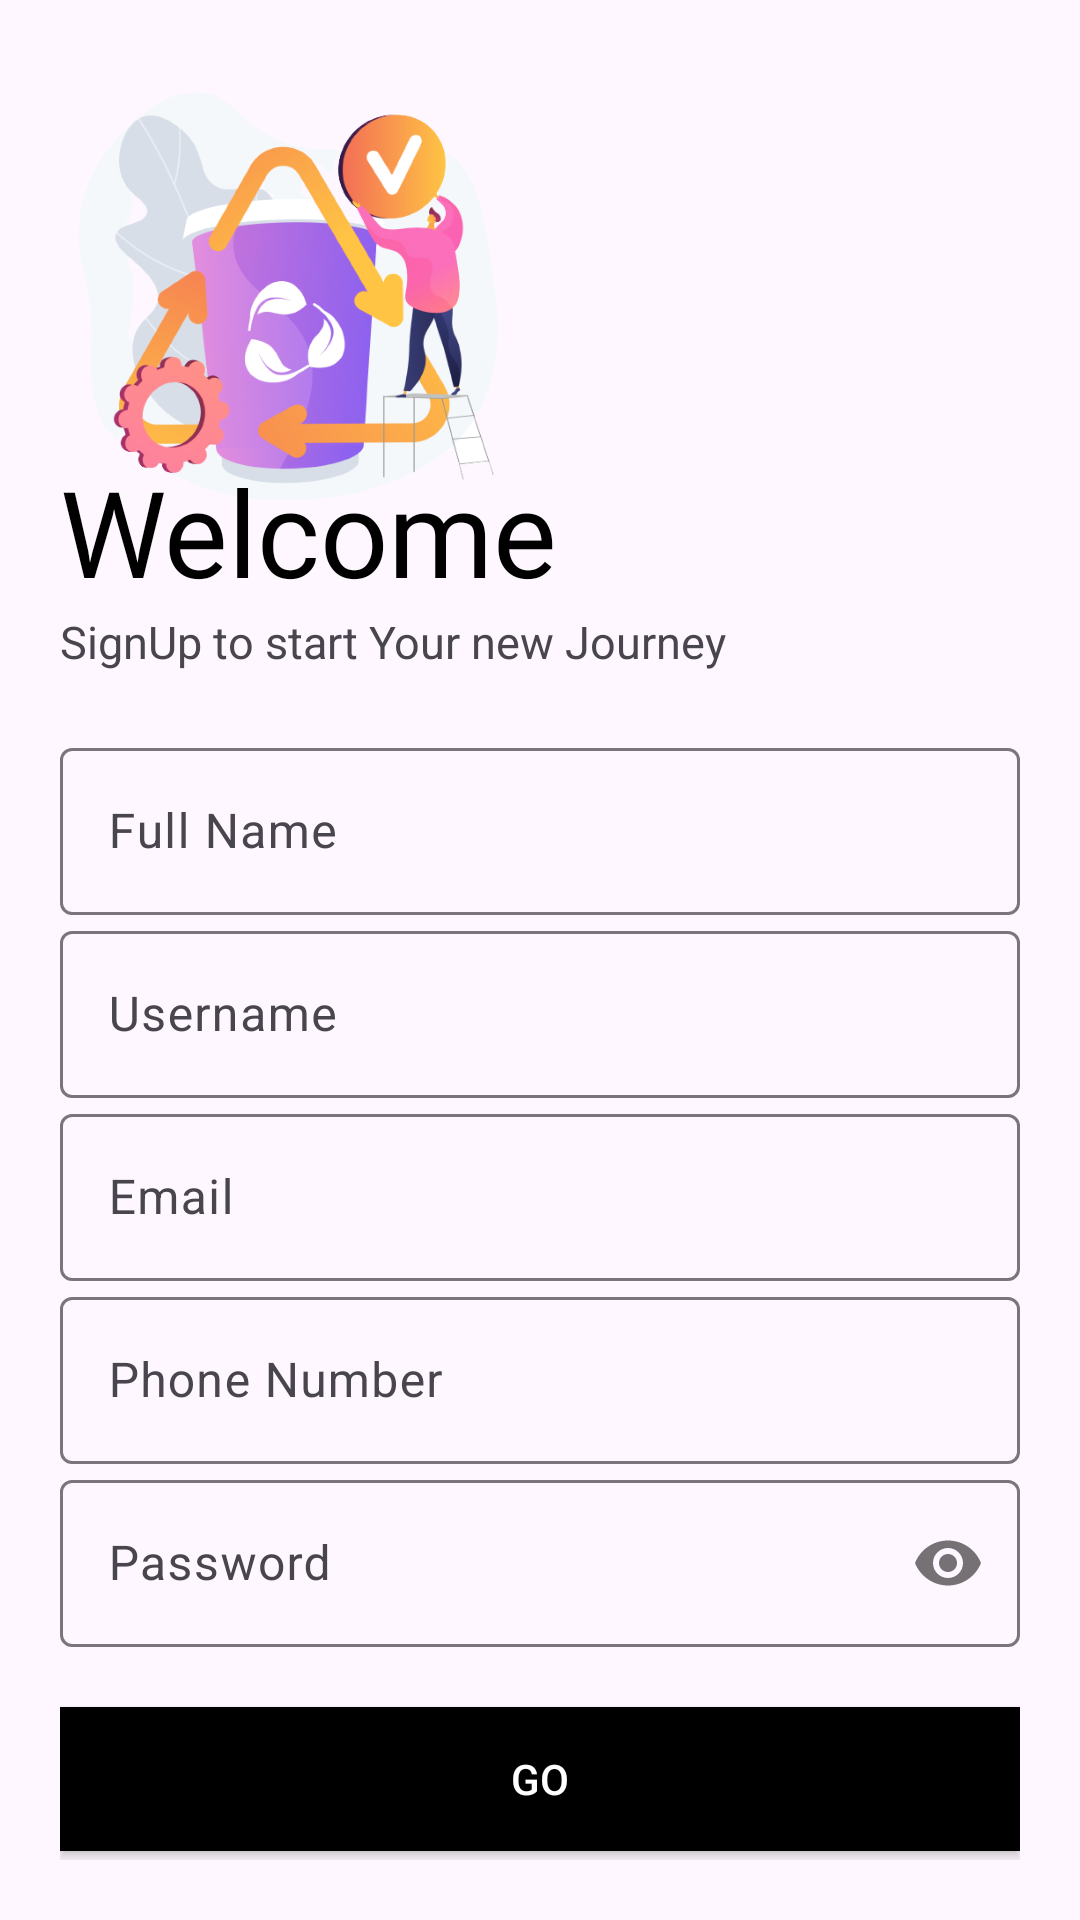

Produce the Android XML layout that renders to this screen, including the resource entries it uses.
<!-- AndroidManifest.xml: application theme Theme.UtiliConvert -->
<!-- res/layout/activity_signup.xml -->
<?xml version="1.0" encoding="utf-8"?>
<LinearLayout xmlns:android="http://schemas.android.com/apk/res/android"
    xmlns:app="http://schemas.android.com/apk/res-auto"
    xmlns:tools="http://schemas.android.com/tools"
    android:layout_width="match_parent"
    android:layout_height="match_parent"
    tools:context=".Signup"
    android:orientation="vertical"
    android:padding="20dp">

    <ImageView
        android:layout_width="150dp"
        android:layout_height="150dp"
        android:src="@drawable/applogo"
        android:transitionName="logo_image"/>


    <TextView
        android:layout_width="wrap_content"
        android:layout_height="wrap_content"
        android:text="Welcome"
        android:textSize="40sp"
        android:textColor="@color/black"
        android:transitionName="logo_text"
        android:fontFamily="@font/bungee"
        android:layout_marginTop="-20dp"/>


    <TextView
        android:layout_width="wrap_content"
        android:layout_height="wrap_content"
        android:text="SignUp to start Your new Journey"
        android:textSize="15sp"
        android:transitionName="logo_slogan"/>

    <LinearLayout
        android:layout_width="match_parent"
        android:layout_height="wrap_content"
        android:orientation="vertical"
        android:layout_marginTop="20dp"
        android:layout_marginBottom="20dp">


        <com.google.android.material.textfield.TextInputLayout
            android:layout_width="match_parent"
            android:layout_height="wrap_content"
            android:id="@+id/name"
            style="@style/Widget.Material3.TextInputLayout.OutlinedBox"
            android:hint="Full Name">


            <com.google.android.material.textfield.TextInputEditText
                android:layout_width="match_parent"
                android:layout_height="wrap_content"
                android:inputType="text"/>
        </com.google.android.material.textfield.TextInputLayout>
        <com.google.android.material.textfield.TextInputLayout
            android:layout_width="match_parent"
            android:layout_height="wrap_content"
            android:id="@+id/username"
            style="@style/Widget.Material3.TextInputLayout.OutlinedBox"
            android:hint="Username"
            app:counterMaxLength="15">


            <com.google.android.material.textfield.TextInputEditText
                android:layout_width="match_parent"
                android:layout_height="wrap_content"
                android:inputType="text"/>
        </com.google.android.material.textfield.TextInputLayout>
        <com.google.android.material.textfield.TextInputLayout
            android:layout_width="match_parent"
            android:layout_height="wrap_content"
            android:id="@+id/email"
            style="@style/Widget.Material3.TextInputLayout.OutlinedBox"
            android:hint="Email">


            <com.google.android.material.textfield.TextInputEditText
                android:layout_width="match_parent"
                android:layout_height="wrap_content"
                android:inputType="textEmailAddress"/>
        </com.google.android.material.textfield.TextInputLayout>
        <com.google.android.material.textfield.TextInputLayout
            android:layout_width="match_parent"
            android:layout_height="wrap_content"
            android:id="@+id/phnumber"
            style="@style/Widget.Material3.TextInputLayout.OutlinedBox"
            android:hint="Phone Number">


            <com.google.android.material.textfield.TextInputEditText
                android:layout_width="match_parent"
                android:layout_height="wrap_content"
                android:inputType="number"/>
        </com.google.android.material.textfield.TextInputLayout>
        <com.google.android.material.textfield.TextInputLayout
            android:layout_width="match_parent"
            android:layout_height="wrap_content"
            android:id="@+id/password"
            style="@style/Widget.Material3.TextInputLayout.OutlinedBox"
            android:hint="Password"
            app:passwordToggleEnabled="true">


            <com.google.android.material.textfield.TextInputEditText
                android:layout_width="match_parent"
                android:layout_height="wrap_content"
                android:inputType="textPassword"/>

        </com.google.android.material.textfield.TextInputLayout>

    </LinearLayout>

    <Button
        android:id="@+id/signup_submit"
        android:layout_width="match_parent"
        android:layout_height="wrap_content"
        android:text="GO"
        android:background="#000"
        android:textColor="#fff"
        android:transitionName="button_tran"
        />
    <Button
        android:id="@+id/already_acc"
        android:layout_width="match_parent"
        android:layout_height="wrap_content"
        android:text="Already Have an account? Login Here"
        android:background="#00000000"
        android:textColor="#000"
        android:transitionName="login_signup_tran"

        />

</LinearLayout>
<!-- resources referenced by this layout -->
<resources>
  <color name="black">#FF000000</color>
  <!-- drawable applogo: png bitmap (drawable, 106970 bytes) -->
  <style name="Theme.UtiliConvert" parent="Base.Theme.UtiliConvert" />
  <style name="Base.Theme.UtiliConvert" parent="Theme.Material3.DayNight.NoActionBar">
          
          
      </style>
</resources>
